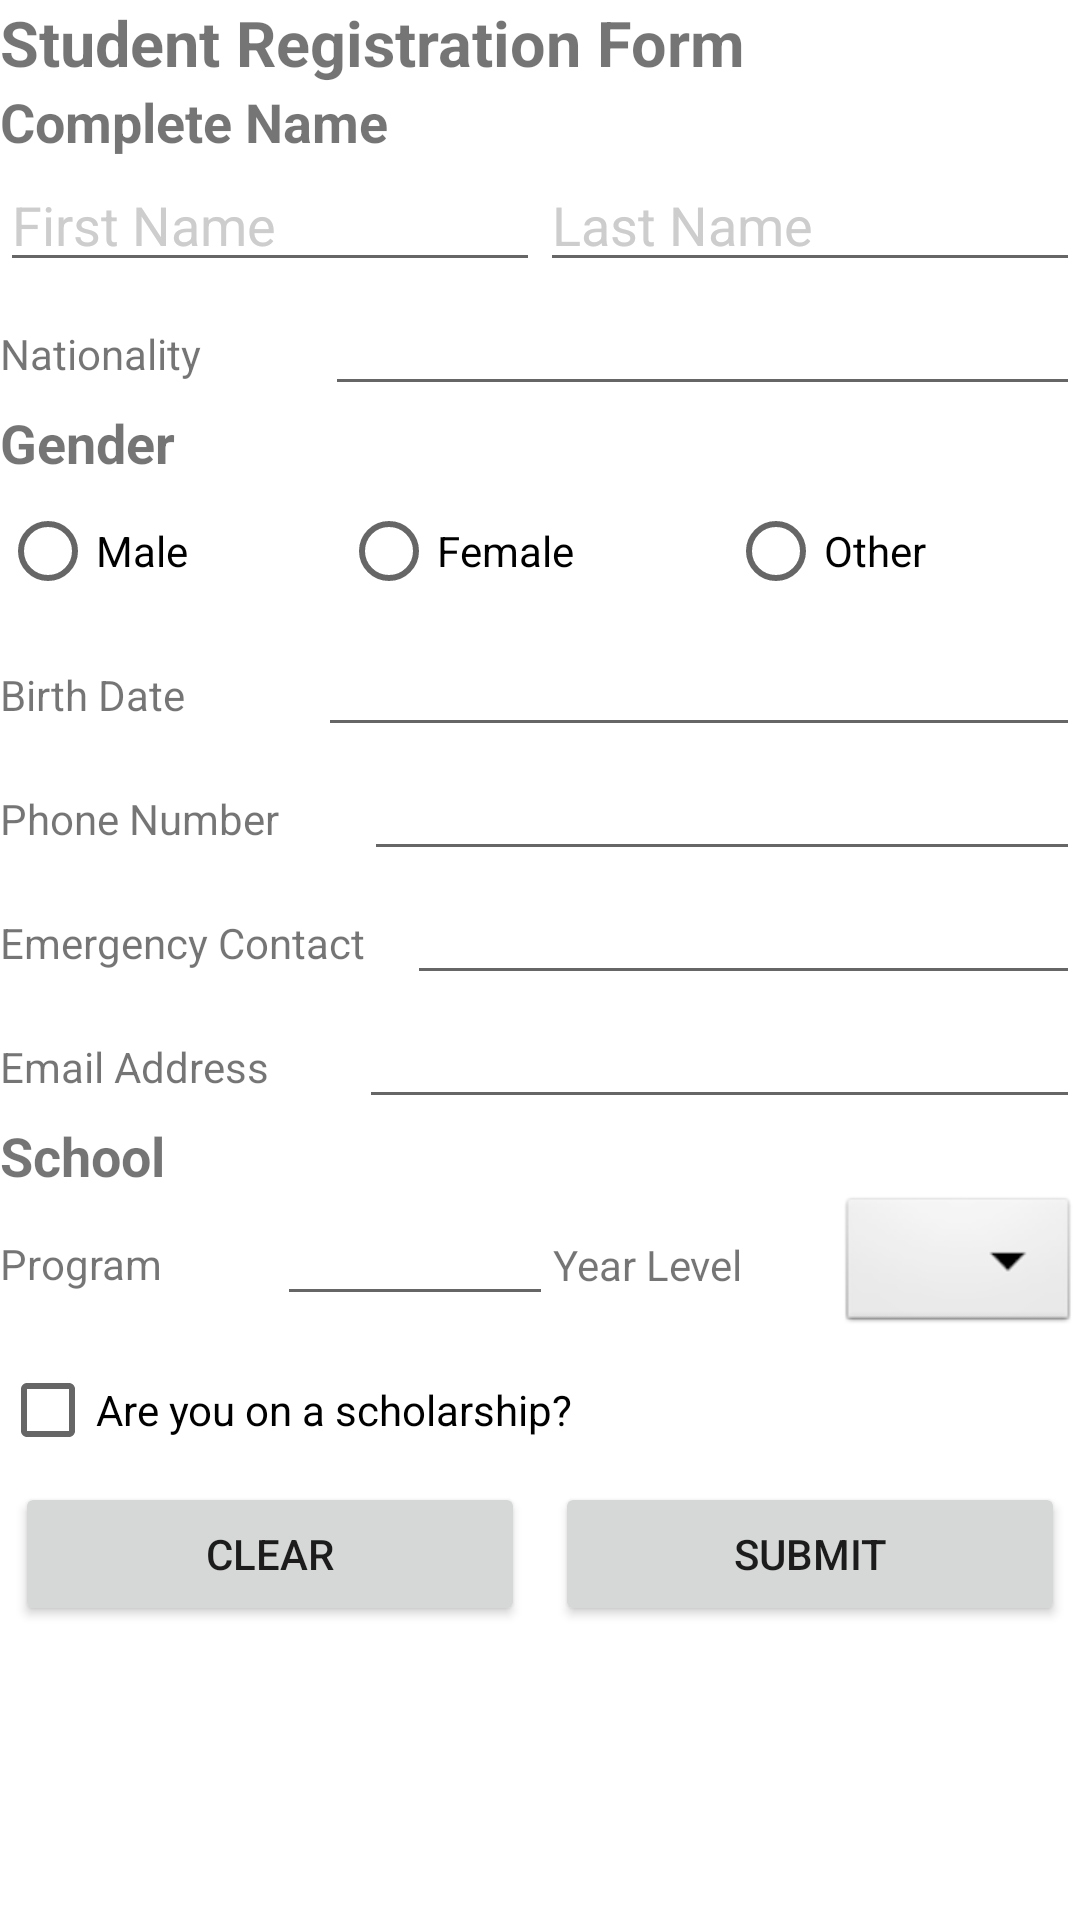

Write the Android layout XML for this screen, with the resource values it uses.
<!-- AndroidManifest.xml: application theme Theme.AndroidProject_Collection -->
<!-- res/layout/activity_passing_intents_exercise.xml -->
<?xml version="1.0" encoding="utf-8"?>
<androidx.constraintlayout.widget.ConstraintLayout xmlns:android="http://schemas.android.com/apk/res/android"
    xmlns:app="http://schemas.android.com/apk/res-auto"
    xmlns:tools="http://schemas.android.com/tools"
    android:layout_width="match_parent"
    android:layout_height="wrap_content"
    android:layout_gravity="center_vertical"
    android:layout_marginLeft="10dp"
    android:layout_marginTop="10dp"
    android:layout_marginRight="10dp"
    android:layout_marginBottom="10dp"
    tools:context=".PassingIntentsExercise">

    <LinearLayout
        android:layout_width="match_parent"
        android:layout_height="wrap_content"
        android:orientation="vertical"
        android:weightSum="10">

        <TextView
            android:id="@+id/textView3"
            android:layout_width="match_parent"
            android:layout_height="wrap_content"
            android:text="Student Registration Form"
            android:textSize="21dp"
            android:textStyle="bold" />

        <TextView
            android:id="@+id/textView4"
            android:layout_width="match_parent"
            android:layout_height="wrap_content"
            android:text="Complete Name"
            android:textSize="18dp"
            android:textStyle="bold" />

        <LinearLayout
            android:layout_width="match_parent"
            android:layout_height="match_parent"
            android:layout_weight="1"
            android:orientation="horizontal">

            <EditText
                android:id="@+id/txtFirstName"
                android:layout_width="wrap_content"
                android:layout_height="wrap_content"
                android:layout_weight="1"
                android:ems="10"
                android:inputType="textPersonName"
                android:text="First Name"
                android:textColor="#CDCDCD" />

            <EditText
                android:id="@+id/txtLastName"
                android:layout_width="wrap_content"
                android:layout_height="wrap_content"
                android:layout_weight="1"
                android:ems="10"
                android:inputType="textPersonName"
                android:text="Last Name"
                android:textColor="#CDCDCD" />

        </LinearLayout>

        <LinearLayout
            android:layout_width="match_parent"
            android:layout_height="match_parent"
            android:layout_weight="1"
            android:orientation="horizontal">

            <TextView
                android:id="@+id/textView14"
                android:layout_width="wrap_content"
                android:layout_height="wrap_content"
                android:layout_weight="1"
                android:text="Nationality" />

            <EditText
                android:id="@+id/txtNationality"
                android:layout_width="wrap_content"
                android:layout_height="wrap_content"
                android:layout_weight="1"
                android:ems="10"
                android:inputType="textPersonName" />
        </LinearLayout>

        <TextView
            android:id="@+id/textView6"
            android:layout_width="match_parent"
            android:layout_height="wrap_content"
            android:layout_weight="1"
            android:text="Gender"
            android:textSize="18dp"
            android:textStyle="bold" />

        <RadioGroup
            android:layout_width="match_parent"
            android:layout_height="match_parent"
            android:layout_weight="1"
            android:orientation="horizontal">

            <RadioButton
                android:id="@+id/rdMale"
                android:layout_width="wrap_content"
                android:layout_height="wrap_content"
                android:layout_weight="1"
                android:text="Male" />

            <RadioButton
                android:id="@+id/rdFemale"
                android:layout_width="wrap_content"
                android:layout_height="wrap_content"
                android:layout_weight="1"
                android:text="Female" />

            <RadioButton
                android:id="@+id/rdOther"
                android:layout_width="wrap_content"
                android:layout_height="wrap_content"
                android:layout_weight="1"
                android:text="Other" />
        </RadioGroup>

        <LinearLayout
            android:layout_width="match_parent"
            android:layout_height="match_parent"
            android:layout_weight="1"
            android:orientation="horizontal">

            <TextView
                android:id="@+id/textView7"
                android:layout_width="wrap_content"
                android:layout_height="wrap_content"
                android:layout_weight="1"
                android:text="Birth Date" />

            <EditText
                android:id="@+id/txtBirthDate"
                android:layout_width="wrap_content"
                android:layout_height="wrap_content"
                android:layout_weight="1"
                android:ems="10"
                android:inputType="textPersonName" />
        </LinearLayout>

        <LinearLayout
            android:layout_width="match_parent"
            android:layout_height="match_parent"
            android:layout_weight="1"
            android:orientation="horizontal">

            <TextView
                android:id="@+id/txtPhoneNum"
                android:layout_width="wrap_content"
                android:layout_height="wrap_content"
                android:layout_weight="1"
                android:text="Phone Number" />

            <EditText
                android:id="@+id/txtPhnNum"
                android:layout_width="wrap_content"
                android:layout_height="wrap_content"
                android:layout_weight="1"
                android:ems="10"
                android:inputType="textPersonName" />

        </LinearLayout>

        <LinearLayout
            android:layout_width="match_parent"
            android:layout_height="match_parent"
            android:layout_weight="1"
            android:orientation="horizontal">

            <TextView
                android:id="@+id/textView13"
                android:layout_width="wrap_content"
                android:layout_height="wrap_content"
                android:layout_weight="1"
                android:text="Emergency Contact" />

            <EditText
                android:id="@+id/txtEmergency"
                android:layout_width="wrap_content"
                android:layout_height="wrap_content"
                android:layout_weight="1"
                android:ems="10"
                android:inputType="textPersonName" />

        </LinearLayout>

        <LinearLayout
            android:layout_width="match_parent"
            android:layout_height="match_parent"
            android:layout_weight="1"
            android:orientation="horizontal">

            <TextView
                android:id="@+id/textView9"
                android:layout_width="wrap_content"
                android:layout_height="wrap_content"
                android:layout_weight="1"
                android:text="Email Address" />

            <EditText
                android:id="@+id/txtEmail"
                android:layout_width="wrap_content"
                android:layout_height="wrap_content"
                android:layout_weight="1"
                android:ems="10"
                android:inputType="textPersonName" />

        </LinearLayout>

        <TextView
            android:id="@+id/textView12"
            android:layout_width="wrap_content"
            android:layout_height="wrap_content"
            android:layout_weight="1"
            android:text="School"
            android:textSize="18dp"
            android:textStyle="bold" />

        <LinearLayout
            android:layout_width="match_parent"
            android:layout_height="wrap_content"
            android:layout_weight="1"
            android:orientation="horizontal">

            <LinearLayout
                android:layout_width="match_parent"
                android:layout_height="wrap_content"
                android:layout_weight="1"
                android:orientation="horizontal">

                <TextView
                    android:id="@+id/textView11"
                    android:layout_width="match_parent"
                    android:layout_height="wrap_content"
                    android:layout_weight="1"
                    android:text="Program" />

                <EditText
                    android:id="@+id/txtProg"
                    android:layout_width="match_parent"
                    android:layout_height="wrap_content"
                    android:layout_weight="1"
                    android:ems="10"
                    android:inputType="textPersonName" />
            </LinearLayout>

            <TextView
                android:id="@+id/textView10"
                android:layout_width="271dp"
                android:layout_height="match_parent"
                android:layout_weight="1"
                android:gravity="center_vertical"
                android:text="Year Level" />

            <Spinner
                android:id="@+id/spinner1"
                android:layout_width="wrap_content"
                android:layout_height="wrap_content"
                android:background="@android:drawable/btn_dropdown"
                android:spinnerMode="dropdown" />

        </LinearLayout>

        <LinearLayout
            android:layout_width="match_parent"
            android:layout_height="match_parent"
            android:layout_weight="1">

            <CheckBox
                android:id="@+id/chkScholar"
                android:layout_width="wrap_content"
                android:layout_height="match_parent"
                android:layout_weight="1"
                android:text="Are you on a scholarship?" />

        </LinearLayout>

        <LinearLayout
            android:layout_width="match_parent"
            android:layout_height="match_parent"
            android:layout_weight="1"
            android:orientation="horizontal">

            <Button
                android:id="@+id/btnClear"
                android:layout_width="wrap_content"
                android:layout_height="wrap_content"
                android:layout_marginLeft="5dp"
                android:layout_marginRight="5dp"
                android:layout_weight="1"
                android:text="Clear"
                app:cornerRadius="50dp" />

            <Button
                android:id="@+id/btnSubmit"
                android:layout_width="wrap_content"
                android:layout_height="wrap_content"
                android:layout_marginLeft="5dp"
                android:layout_marginRight="5dp"
                android:layout_weight="1"
                android:text="Submit"
                app:cornerRadius="50dp" />
        </LinearLayout>

    </LinearLayout>

</androidx.constraintlayout.widget.ConstraintLayout>
<!-- resources referenced by this layout -->
<resources>
  <style name="Theme.AndroidProject_Collection" parent="Theme.MaterialComponents.DayNight.DarkActionBar">
          
          <item name="colorPrimary">@color/purple_500</item>
          <item name="colorPrimaryVariant">@color/purple_700</item>
          <item name="colorOnPrimary">@color/white</item>
          
          <item name="colorSecondary">@color/teal_200</item>
          <item name="colorSecondaryVariant">@color/teal_700</item>
          <item name="colorOnSecondary">@color/black</item>
          
          <item name="android:statusBarColor">?attr/colorPrimaryVariant</item>
          
      </style>
  <!-- not gathered from this repository: default colours our renderer supplied (Android Studio template values) -->
  <color name="purple_500">#FF6200EE</color>
  <color name="purple_700">#FF3700B3</color>
  <color name="teal_200">#FF03DAC5</color>
  <color name="teal_700">#FF018786</color>
  <color name="black">#FF000000</color>
  <color name="white">#FFFFFFFF</color>
</resources>
